Run: headless pygame with SDL's dummy video driver; simulated clock (each Clock.tick advances the game by its frame time, no real sleeping); random seed 0; keys injected as events and as key.get_pressed() state; mouse plan: one left click at the window centre at the start of phase 2, then a move to the lower-right quarter at the start of phase 3.
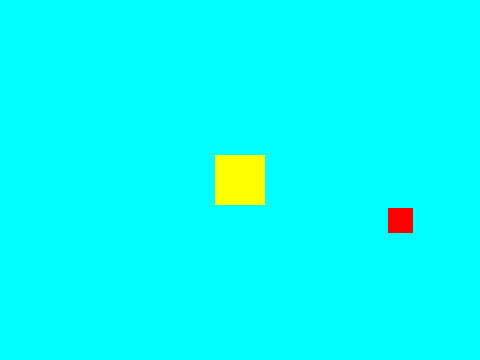
Frame 1 of 4 · flips 1–60 · no input
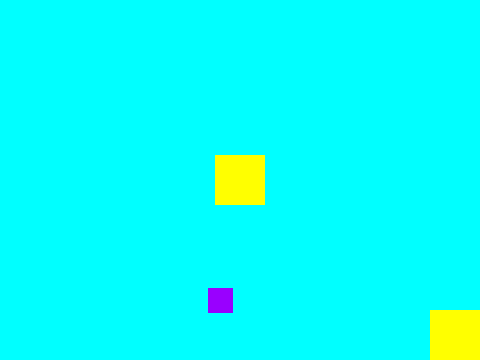
Frame 2 of 4 · flips 61–180 · clicked the window centre · tapped SPACE, RETURN · held RIGHT (→), D
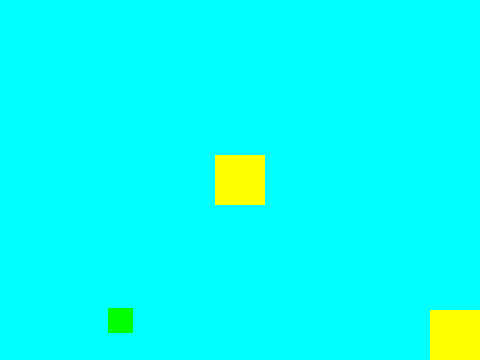
Frame 3 of 4 · flips 181–300 · moved the mouse to the lower-right quarter · held DOWN (↓), S
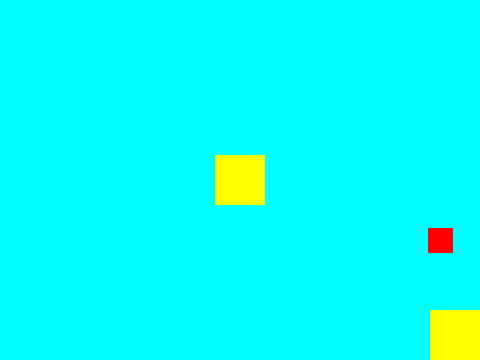
Frame 4 of 4 · flips 301–420 · held LEFT (←), A, UP (↑), W

The pygame program that drew these frames:

# Spencer Burton
# 2/23/2021

# Imports
import pygame
import random
import os


# Constants
WIDTH = 480
HEIGHT = 360
TITLE = "Template"
FPS = 30

# Colors (R, G, B)
BLACK = (0, 0, 0)
WHITE = (255, 255, 255)
RED = (255, 0, 0)
GREEN = (0, 255, 0)
BLUE = (0, 0, 255)
YELLOW = (255, 255, 0)
CYAN = (0, 255, 255)
MAGENTA = (255, 0, 255)
PINK = (255, 125, 220)
PURPLE = (153, 0, 255)
LIME = (100, 255, 0)


class Npc(pygame.sprite.Sprite):
    def __init__(self):
        super(Npc, self).__init__()
        self.image = pygame.Surface((25, 25))
        self.image.fill(RED)
        self.rect = self.image.get_rect()
        self.rect.center = (WIDTH / 2, HEIGHT / 2)
        #self.rect.bottomright = (0, 0)
        self.theta = 0
        self.speed_num = 5
        self.acc = 0
        self.speed = [1, 1]
        self.do_circle = False

    def update(self):
        #rad = self.theta * math.pi/180
        #self.rect.centery = -math.sin(rad) * 20 + self.rect.centery
        #self.rect.centerx = math.cos(rad) * 20 + self.rect.centerx
        #self.theta += 20
        self.rect.x += self.speed[0] * self.speed_num
        self.rect.y += self.speed[1] * self.speed_num

        if self.rect.right > WIDTH:
            self.speed[0] *= -1
        #    self.rect.right = WIDTH
        #    self.speed[0] = 0
        #    self.speed[1] = -1
            self.image.fill(RED)
            self.speed_num += self.acc
        if self.rect.top < 0:
            self.speed[1] *= -1
        #    self.rect.top = 0
        #    self.speed[0] = -1
        #    self.speed[1] = 0
            self.image.fill(GREEN)
            self.speed_num += self.acc
        if self.rect.left < 0:
            self.speed[0] *= -1
        #    self.rect.left = 0
        #    self.speed[0] = 0
        #    self.speed[1] = 1
            self.image.fill(BLUE)
            self.speed_num += self.acc
        if self.rect.bottom > HEIGHT:
            self.speed[1] *= -1
        #    self.rect.bottom = HEIGHT
        #    self.speed[0] = 1
        #    self.speed[1] = 0
            self.image.fill(PURPLE)
            self.speed_num += self.acc


class Player(pygame.sprite.Sprite):
    def __init__(self):
        super(Player, self).__init__()
        self.image = pygame.Surface((50, 50))
        self.image.fill(YELLOW)
        self.rect = self.image.get_rect()
        self.rect.center = (WIDTH / 2, HEIGHT / 2)
        self.speed_num = 5
        self.speed = [0, 0]
        self.key_pressed = False
        self.mouse_button_held = False

    def update(self):
        # self.speed[0] = 0
        # self.speed[1] = 0

        if self.mouse_button_held:
            self.rect.center = pygame.mouse.get_pos()

        keystate = pygame.key.get_pressed()

        # if keystate[pygame.K_LEFT]:
        #     self.speed[0] = -5
        # if keystate[pygame.K_RIGHT]:
        #     self.speed[0] = 5
        # if keystate[pygame.K_UP]:
        #     self.speed[1] = -5
        # if keystate[pygame.K_DOWN]:
        #     self.speed[1] = 5

        self.rect.x += self.speed[0] * self.speed_num
        self.rect.y += self.speed[1] * self.speed_num

        # Bind player to screen
        if self.rect.left <= 0:
            self.rect.left = 0
        if self.rect.right >= WIDTH:
            self.rect.right = WIDTH
        if self.rect.top <= 0:
            self.rect.top = 0
        if self.rect.bottom >= HEIGHT:
            self.rect.bottom = HEIGHT


def spawn_new_player(x, y, all_sprites, players_group):
    new_player = Player()
    new_player.rect.center = (x, y)
    new_player.speed[0] = random.randint(-5, 5)
    new_player.speed[1] = random.randint(-5, 5)
    all_sprites.add(new_player)
    players_group.add(new_player)


# Main Function
def main():
    # Initialize PyGame and create a window
    pygame.init()
    pygame.mixer.init()

    screen = pygame.display.set_mode((WIDTH, HEIGHT))
    pygame.display.set_caption(TITLE)
    clock = pygame.time.Clock()

    # Sprite Groups
    all_sprites = pygame.sprite.Group()
    players_group = pygame.sprite.Group()
    mobs_group = pygame.sprite.Group()

    # Create Game Objects and add to sprite groups
    npc = Npc()
    player = Player()

    # Add to sprite groups
    all_sprites.add(npc)
    mobs_group.add(npc)
    all_sprites.add(player)
    players_group.add(player)

    # Game Loop
    running = True
    while running:
        # Keep loop running at the right speed
        clock.tick(FPS)

        # Process Input
        for event in pygame.event.get():

            if event.type == pygame.MOUSEBUTTONDOWN and player.rect.collidepoint(pygame.mouse.get_pos()):
                player.mouse_button_held = True
            if event.type == pygame.MOUSEBUTTONUP:
                player.mouse_button_held = False
                spawn_new_player(player.rect.centerx, player.rect.centery, all_sprites, players_group)

            if event.type == pygame.KEYDOWN:
                if event.key == pygame.K_ESCAPE:
                    running = False

            # Check for closing window
            if event.type == pygame.QUIT:
                running = False

        # Update Everything
        all_sprites.update()

        # Render all changes
        screen.fill(CYAN)  # Disable for art
        all_sprites.draw(screen)
        pygame.display.flip()


main()
